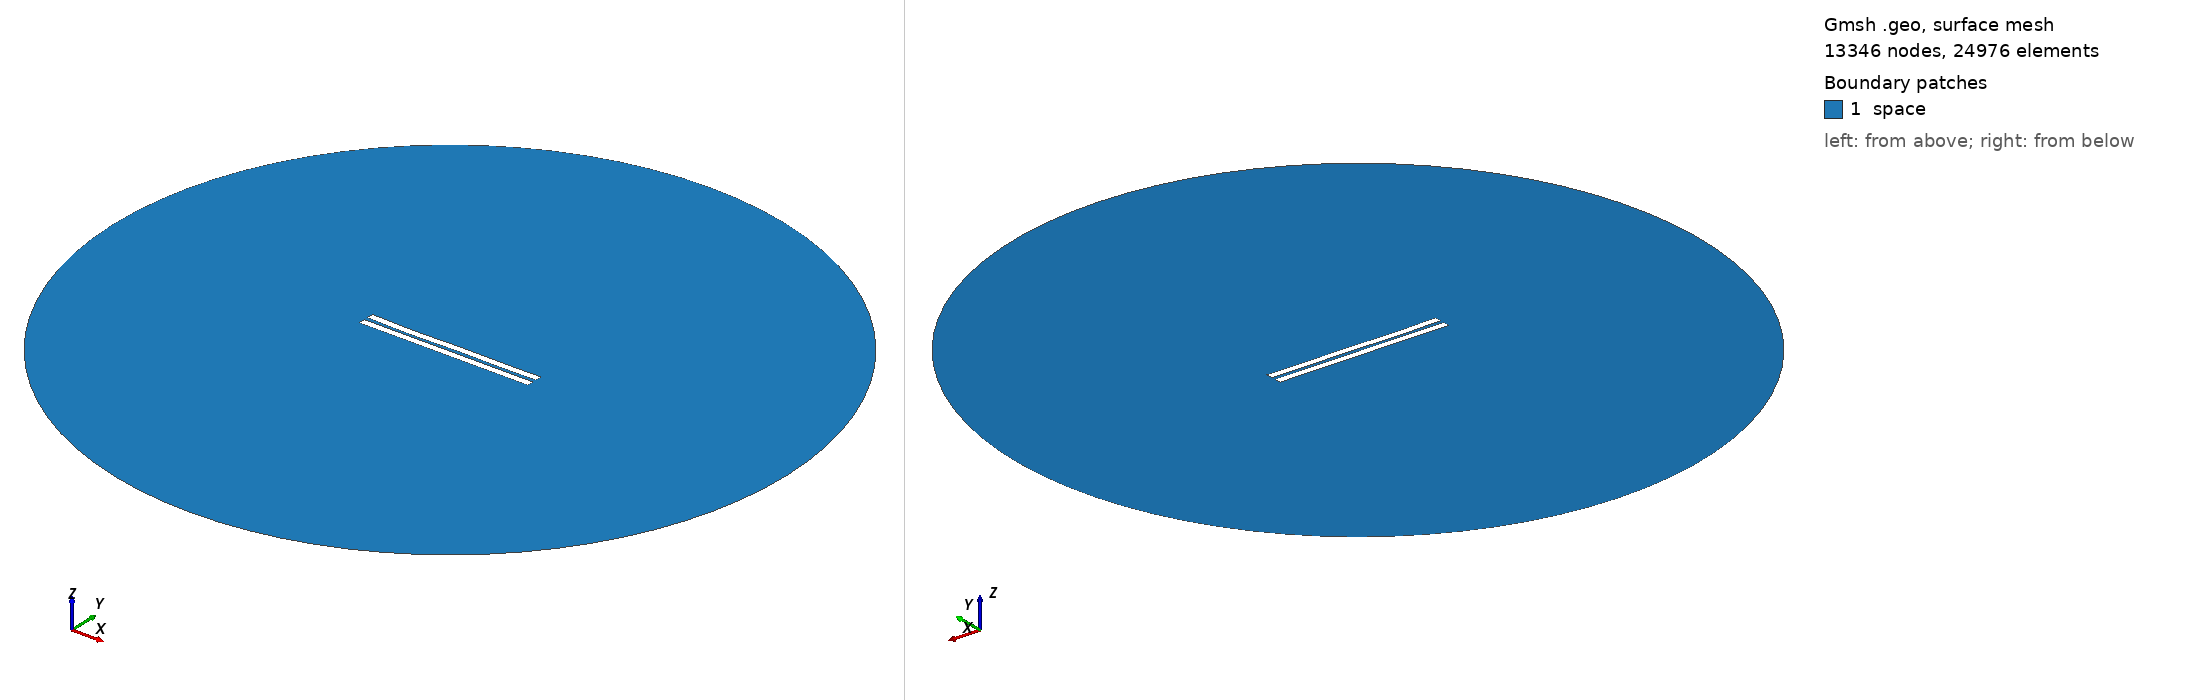

Gmsh geometry script, surface-meshed: 13346 nodes, 24976 surface elements. Boundary patches (legend numbers): 1 space. Left view from above one corner, right view from below the opposite corner. Legend entries are the model's physical surfaces. The drawing asked Gmsh for element sizes between 1% and 20% of the model's largest extent; the script's own settings can give other sizes.

=== 2501.geo (drawn) ===
//---------------------------------------
// Geometry kernel
//---------------------------------------

SetFactory("OpenCASCADE");



//---------------------------------------
// Parameters of the geometry
//---------------------------------------

// Overetch of the upper plate
overetch = 0.0;

// Distance between the plates
distance = 2.5;

// Discretization over the x axis (for the deformation)
nx = 50; 

// Length of the plate
L = 100 - overetch; 

// Number of modes
n = 4; 

// 1st mode coefficient
coeff(1) = -0.15;
beta(1) = 0.596864 * 3.1415926535 / L;

// 2nd mode coefficient
coeff(2) = -0.15;
beta(2) = 1.49418 * 3.1415926535 / L;

// 3rd mode coefficient
coeff(3) = -0.15;
beta(3) = 2.50025 * 3.1415926535 / L;

// 4th mode coefficient
coeff(4) = -0.15;
beta(4) = 3.49999 * 3.1415926535 / L;



//---------------------------------------
// Upper plate (deformed rectangle)
//---------------------------------------

// Coordiantes of the upper plate
xmin = -50;
xmax = 50 - overetch;

// Height of the upper plate
yheight = 4 - 2 * overetch;

// Indexes of the points
UpperID[] = {};
LowerID[] = {};
LeftID[] = {};
RightID[] = {};

// Point index
p = 1;

// Horizontal edges
For i In {1:nx}
    x = xmin + (i-1)*(xmax - xmin)/(nx-1);

    y_bottom = distance / 2 + overetch;
    For j In {1:n}
        C = (Cosh(beta(j)*L) + Cos(beta(j)*L)) / (Sinh(beta(j)*L) + Sin(beta(j)*L));
        y_bottom  = y_bottom + coeff(j) * (Cosh(beta(j)*(x+50)) - Cos(beta(j)*(x+50)) - C * (Sinh(beta(j)*(x+50)) - Sin(beta(j)*(x+50))));
    EndFor

    y_top = y_bottom + yheight;

    Point(p) = {x, y_top, 0, 1.0};
    UpperID[i] = p;
    p = p + 1;

    Point(p) = {x, y_bottom, 0, 1.0};
    LowerID[i] = p;
    p = p + 1;
EndFor

// Create point lists
UpperPts[] = {}; LowerPts[] = {};
For i In {1:nx}
  UpperPts[] += {UpperID[i]};
  LowerPts[] += {LowerID[i]};
EndFor

// Build splines
Spline(1) = {UpperPts[]};
Spline(2) = {LowerPts[]};
Line(3) = {LowerPts[nx-1], UpperPts[nx-1]};
Line(4) = {LowerPts[0], UpperPts[0]};

// Build the plane surface
Curve Loop(1) = {2, 3, -1, -4};
Plane Surface(1) = {1};



//---------------------------------------
// Lower plate (rectangle)
//---------------------------------------

// Vertices
Point(1001) = {-50, -1, 0, 1.0};
Point(1002) = { 50, -1, 0, 1.0};
Point(1003) = { 50,  -5, 0, 1.0};
Point(1004) = {-50,  -5, 0, 1.0};

// Edges
Line(5) = {1001, 1002};
Line(6) = {1002, 1003};
Line(7) = {1003, 1004};
Line(8) = {1004, 1001};

// Plane surface
Line Loop(2) = {5, 6, 7, 8};
Plane Surface(2) = {2}; 



//---------------------------------------
// Outer (fictious) boundary
//---------------------------------------

// Points
Point(1005) = {0, 0, 0};       // Center
Point(1006) = {200, 0, 0};     // Start point
Point(1007) = {0, 200, 0};     // 90 degrees
Point(1008) = {-200, 0, 0};    // 180 degrees
Point(1009) = {0, -200, 0};    // 270 degrees

// Circle arcs (each needs start, center, end)
Circle(9) = {1006, 1005, 1007};
Circle(10) = {1007, 1005, 1008};
Circle(11) = {1008, 1005, 1009};
Circle(12) = {1009, 1005, 1006};

// Plane surface for the entire domain
Curve Loop(3) = {9, 10, 11, 12};
Surface(3) = {3};

// Subtract the plates from the whole domain to obtain the actual domain where we want to solve the equations
BooleanDifference{ Surface{3}; Delete; }{ Surface{1}; Surface{2}; Delete; }




//---------------------------------------
// Transfinite Lines/Curves
//---------------------------------------

// Set the number of points on the boundaries
r = 7;

// Plates
Transfinite Curve {1, 2} = 50*r Using Progression 1;
Transfinite Curve {3, 4} = 2*r Using Progression 1;
Transfinite Line {5, 7} = 50*r Using Progression 1;
Transfinite Line {6, 8} = 2*r Using Progression 1;

// Outer boundary
Transfinite Line {9, 10, 11, 12} = 20 Using Progression 1;



//---------------------------------------
// Physical groups
//---------------------------------------                

// Physical curves (boundaries)
Physical Line("force_segment", 10) = {2};
Physical Line("upper_plate", 11) = {1, 3, 4};
Physical Line("lower_plate", 12) = {5, 6, 7, 8};
Physical Line("boundary", 20) = {9, 10, 11, 12};

// Physical Surfaces
Physical Surface("space", 30) = {3};



//---------------------------------------
// 6. Generate the Mesh
//---------------------------------------

// 2D mesh generation
Mesh 2;
